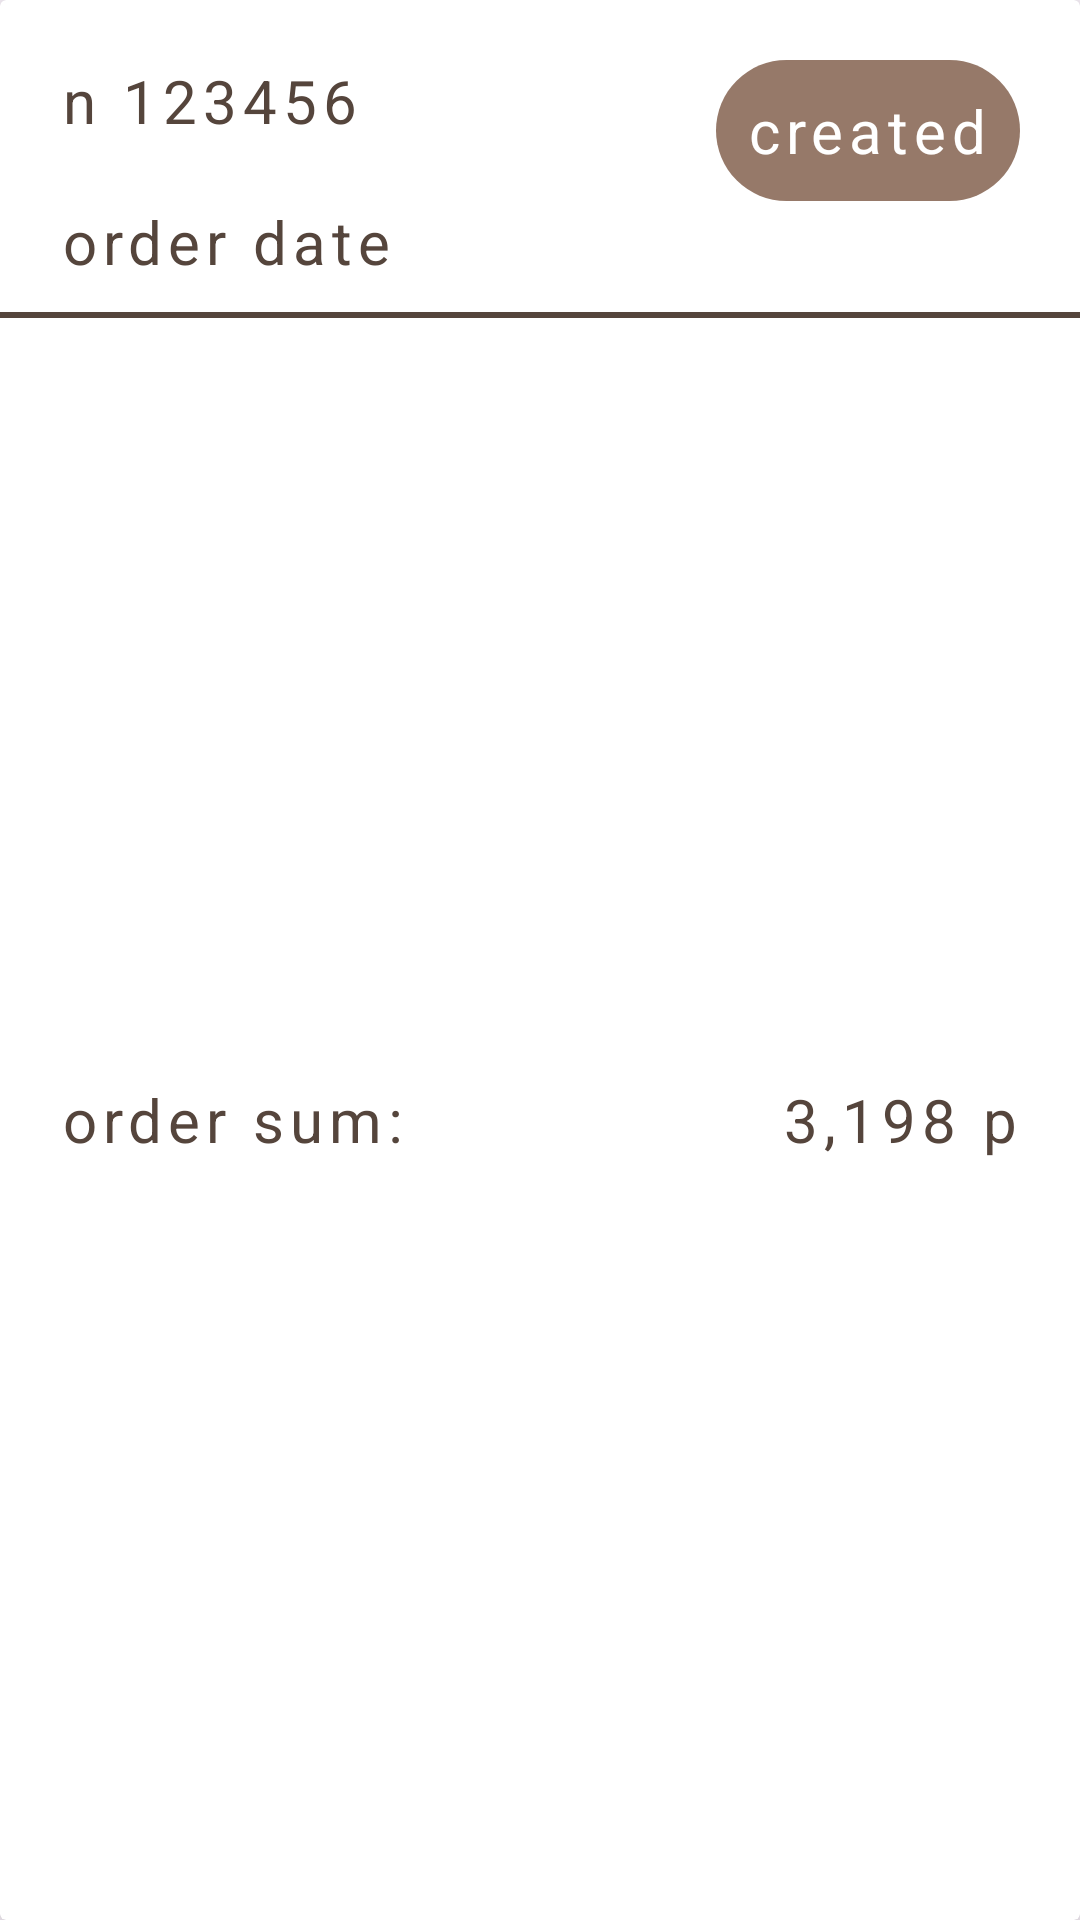

Write the Android layout XML for this screen, with the resource values it uses.
<!-- AndroidManifest.xml: application theme Base.Theme.OnlineShopPoizon -->
<!-- res/layout/order_card.xml -->
<?xml version="1.0" encoding="utf-8"?>
<androidx.cardview.widget.CardView xmlns:android="http://schemas.android.com/apk/res/android"
    android:layout_width="match_parent"
    android:layout_height="wrap_content"
    android:layout_margin="10dp"
    xmlns:app="http://schemas.android.com/apk/res-auto"
    app:cardElevation="10dp">

    <androidx.constraintlayout.widget.ConstraintLayout
        android:layout_width="match_parent"
        android:layout_height="match_parent">

        <TextView
            android:id="@+id/order_num"
            android:layout_width="wrap_content"
            android:layout_height="wrap_content"
            android:text="@string/n_123456"
            android:textColor="@color/dark_brown"
            android:layout_margin="20dp"
            app:layout_constraintTop_toTopOf="parent"
            app:layout_constraintStart_toStartOf="parent"/>
        <TextView
            android:id="@+id/status"
            android:layout_width="wrap_content"
            android:layout_height="wrap_content"
            android:text="created"
            android:padding="10dp"
            android:background="@drawable/input_fields"
            android:textColor="@color/white"
            android:layout_margin="20dp"
            app:layout_constraintTop_toTopOf="parent"
            app:layout_constraintEnd_toEndOf="parent"/>
        <TextView
            android:id="@+id/order_date"
            android:layout_width="match_parent"
            android:layout_height="wrap_content"
            android:text="@string/order_date"
            android:textColor="@color/dark_brown"
            android:layout_margin="20dp"
            app:layout_constraintTop_toBottomOf="@id/order_num"
            app:layout_constraintStart_toStartOf="parent"/>

        <View
            android:id="@+id/separator"
            android:layout_width="match_parent"
            android:layout_height="2dp"
            app:layout_constraintTop_toBottomOf="@id/order_date"
            android:background="@color/dark_brown"
            android:layout_marginVertical="10dp"
            android:layout_marginTop="10dp"/>
        <TextView
            android:id="@+id/total_text"
            android:layout_width="wrap_content"
            android:layout_height="wrap_content"

            android:textColor="@color/dark_brown"
            app:layout_constraintTop_toBottomOf="@id/separator"
            android:text="@string/order_sum"
            android:layout_margin="20dp"
            app:layout_constraintBottom_toBottomOf="parent"
            app:layout_constraintStart_toStartOf="parent"/>
        <TextView
            android:id="@+id/order_sum"
            android:layout_width="wrap_content"
            android:layout_height="wrap_content"

            android:textColor="@color/dark_brown"
            app:layout_constraintTop_toBottomOf="@id/separator"
            android:text="@string/_3_198_p"
            android:layout_margin="20dp"
            app:layout_constraintBottom_toBottomOf="parent"
            app:layout_constraintEnd_toEndOf="parent"/>
    </androidx.constraintlayout.widget.ConstraintLayout>

</androidx.cardview.widget.CardView>
<!-- resources referenced by this layout -->
<resources>
  <color name="dark_brown">#55453C</color>
  <color name="white">#FFFFFFFF</color>
  <!-- drawable input_fields (drawable) -->
  <?xml version="1.0" encoding="utf-8"?>
  <shape
      xmlns:android="http://schemas.android.com/apk/res/android"
      android:shape="rectangle">
  
      <solid android:color="@color/light_brown"/>
      <corners android:radius="45dp"/>
  
  </shape>
  <string name="_3_198_p">3,198 p</string>
  <string name="n_123456">n 123456</string>
  <string name="order_date">order date</string>
  <string name="order_sum">order sum:</string>
  <style name="Base.Theme.OnlineShopPoizon" parent="Theme.Material3.Light.NoActionBar">
          <item name="android:textColorHint">@color/white</item>
          <item name="fontFamily">@font/hammersmith</item>
          <item name="android:textColor">@color/white</item>
          <item name="android:letterSpacing">0.1</item>
          <item name="android:textSize">20sp</item>
          <item name="android:dropDownItemStyle">@style/DropDownItemStyle</item>
          <item name="android:dropDownListViewStyle">@style/DropDownListViewStyle</item>
          <item name="android:colorSecondary">@color/dark_brown</item>
          <item name="android:colorPrimary">@color/dark_brown</item>
  
      </style>
  <color name="light_brown">#967969</color>
  <style name="DropDownItemStyle" parent="Widget.AppCompat.DropDownItem.Spinner">
          <item name="android:textColor">@color/white</item>
          <item name="android:textSize">20sp</item>
          <item name="android:letterSpacing">0.1</item>
      </style>
  <style name="DropDownListViewStyle" parent="Widget.AppCompat.ListView.DropDown">
          <item name="android:background">@color/light_brown</item>
      </style>
</resources>
